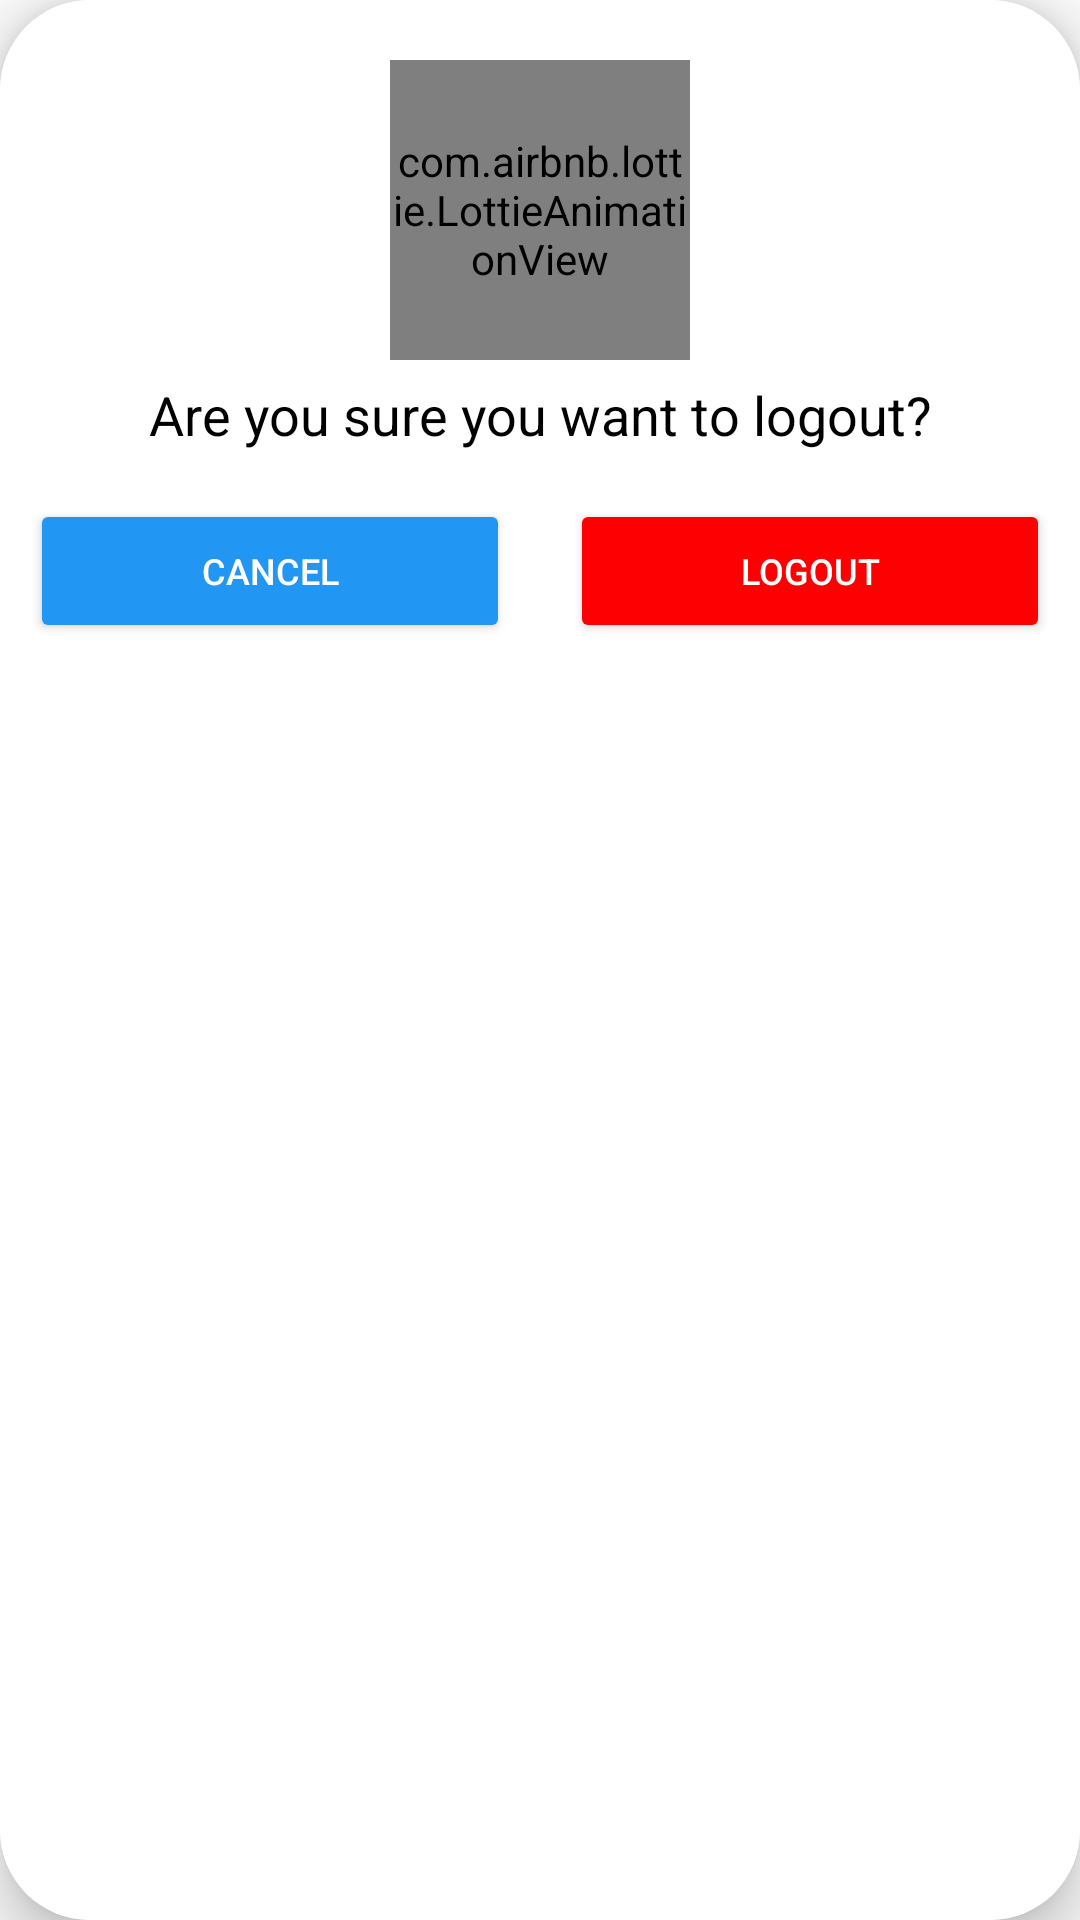

Reconstruct the res/layout file that produces this screen, plus the resources it refers to.
<!-- AndroidManifest.xml: application theme Theme.SistemCerdasRekomendasiTanaman -->
<!-- res/layout/dialog_logout.xml -->
<?xml version="1.0" encoding="utf-8"?>
<androidx.cardview.widget.CardView xmlns:android="http://schemas.android.com/apk/res/android"
xmlns:app="http://schemas.android.com/apk/res-auto"
android:layout_width="match_parent"
android:layout_height="wrap_content"
app:cardCornerRadius="30dp"
app:cardElevation="10dp">

<androidx.constraintlayout.widget.ConstraintLayout
    android:layout_width="match_parent"
    android:layout_height="match_parent"
    android:background="@color/white">

    <com.airbnb.lottie.LottieAnimationView
        android:id="@+id/animation_view"
        android:layout_width="100dp"
        android:layout_height="100dp"
        android:layout_marginTop="20dp"
        app:layout_constraintEnd_toEndOf="parent"
        app:layout_constraintStart_toStartOf="parent"
        app:layout_constraintTop_toTopOf="parent"
        app:lottie_autoPlay="true"
        app:lottie_loop="true"
        app:lottie_rawRes="@raw/alert_animation" />

    <TextView
        android:id="@+id/tvLogoutMessage"
        android:layout_width="match_parent"
        android:layout_height="wrap_content"
        android:gravity="center"
        android:paddingVertical="6dp"
        android:text="Are you sure you want to logout?"
        android:textColor="@android:color/black"
        android:textSize="18dp"
        app:layout_constraintEnd_toEndOf="parent"
        app:layout_constraintStart_toStartOf="parent"
        app:layout_constraintTop_toBottomOf="@id/animation_view" />

    <LinearLayout
        android:layout_width="match_parent"
        android:layout_height="wrap_content"
        android:orientation="horizontal"
        android:paddingBottom="15dp"
        app:layout_constraintEnd_toEndOf="parent"
        app:layout_constraintStart_toStartOf="parent"
        app:layout_constraintTop_toBottomOf="@id/tvLogoutMessage">

        <Button
            android:textColor="@color/white"
            android:textSize="12sp"
            android:id="@+id/btnCancel"
            android:layout_width="wrap_content"
            android:layout_height="wrap_content"
            android:layout_margin="10dp"
            android:layout_weight="1"
            android:backgroundTint="#2196F3"
            android:text="@string/cancel" />

        <Button
            android:textColor="@color/white"
            android:textSize="12sp"
            android:id="@+id/btnConfirmLogout"
            android:layout_width="wrap_content"
            android:layout_height="wrap_content"
            android:layout_margin="10dp"
            android:layout_weight="1"
            android:backgroundTint="#FD0001"
            android:text="@string/logout" />
    </LinearLayout>

</androidx.constraintlayout.widget.ConstraintLayout>
</androidx.cardview.widget.CardView>
<!-- resources referenced by this layout -->
<resources>
  <color name="white">#FFFFFFFF</color>
  <string name="cancel">Cancel</string>
  <string name="logout">Logout</string>
  <style name="Theme.SistemCerdasRekomendasiTanaman" parent="Base.Theme.SistemCerdasRekomendasiTanaman" />
  <style name="Base.Theme.SistemCerdasRekomendasiTanaman" parent="Theme.AppCompat.DayNight.NoActionBar">
          
          
      </style>
</resources>
